Run: headless pygame with SDL's dummy video driver; simulated clock (each Clock.tick advances the game by its frame time, no real sleeping); random seed 0; keys injected as events and as key.get_pressed() state; no mouse input; restart key SPACE tapped at the start of phases 3 and 4.
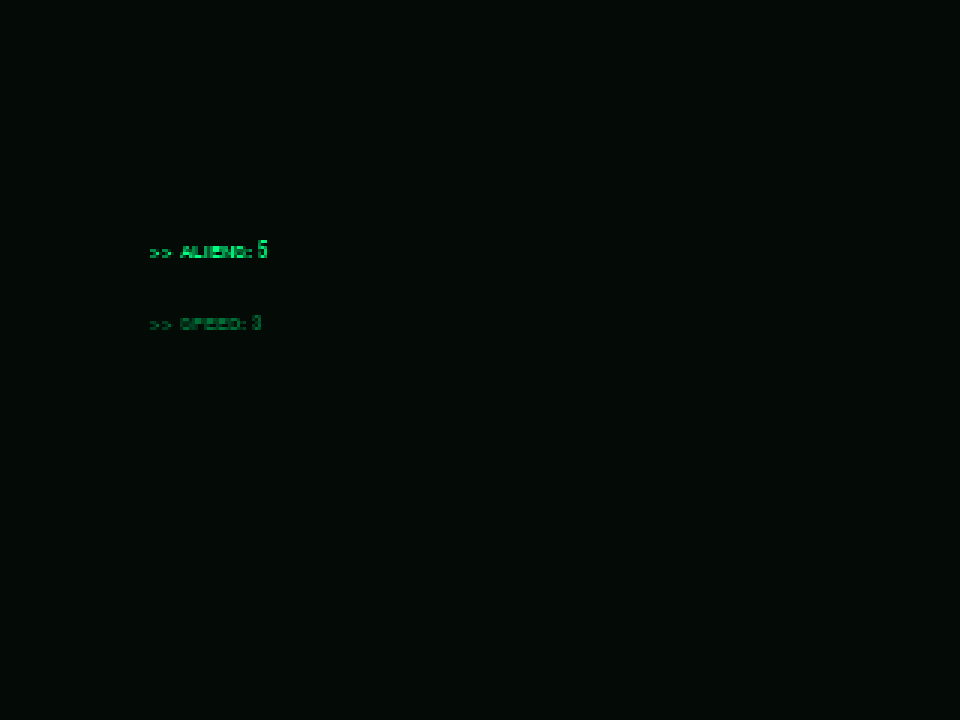
Frame 1 of 4 · flips 1–60 · no input
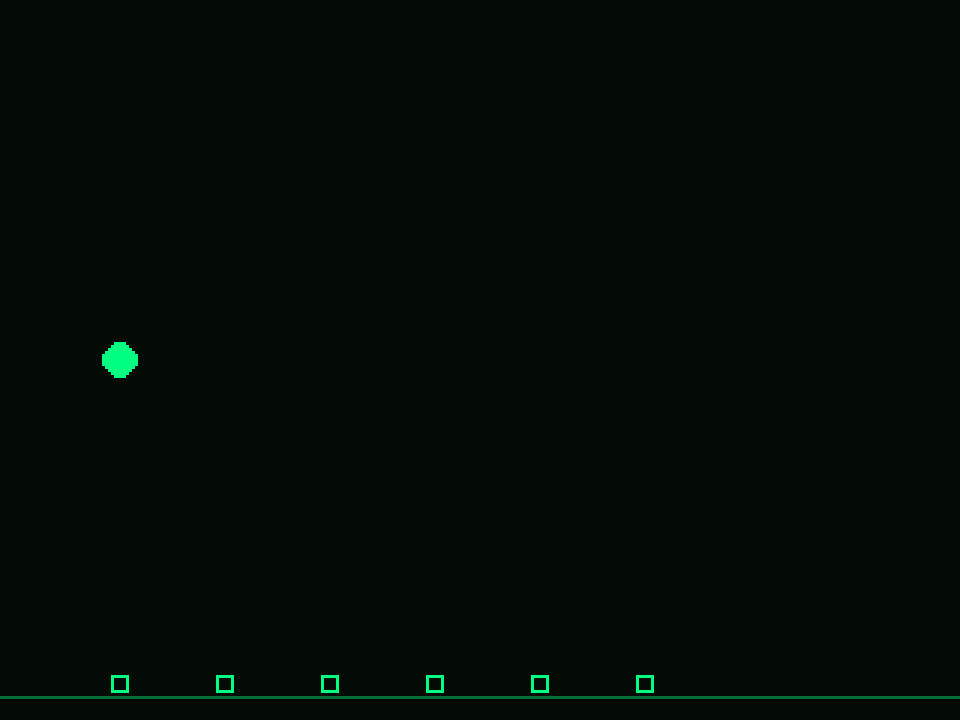
Frame 2 of 4 · flips 61–180 · tapped SPACE, RETURN · held RIGHT (→), D
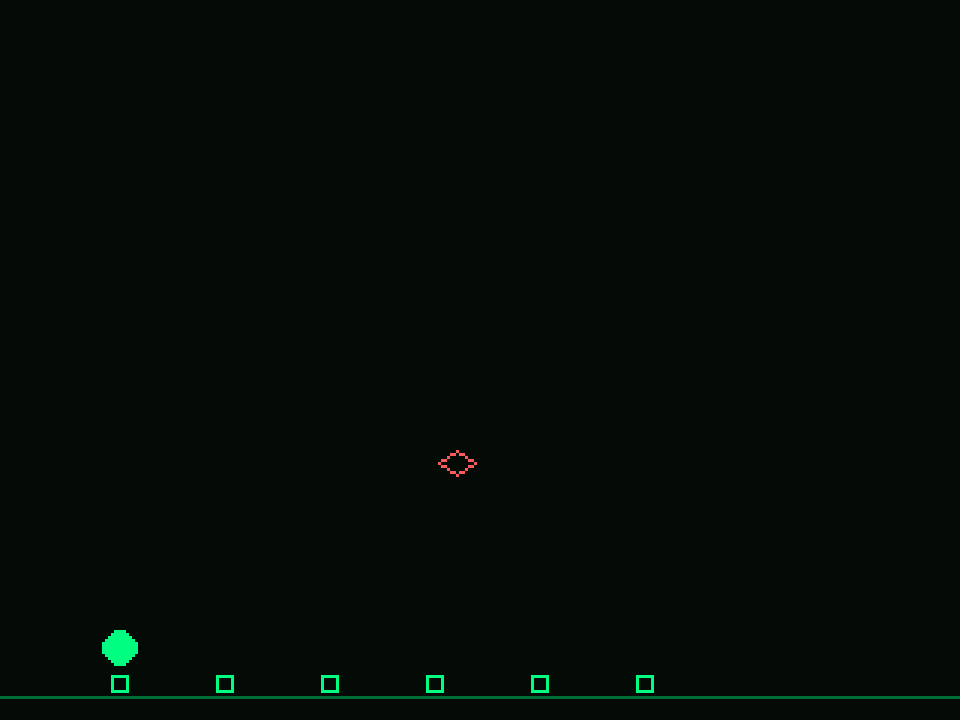
Frame 3 of 4 · flips 181–300 · tapped SPACE · held DOWN (↓), S
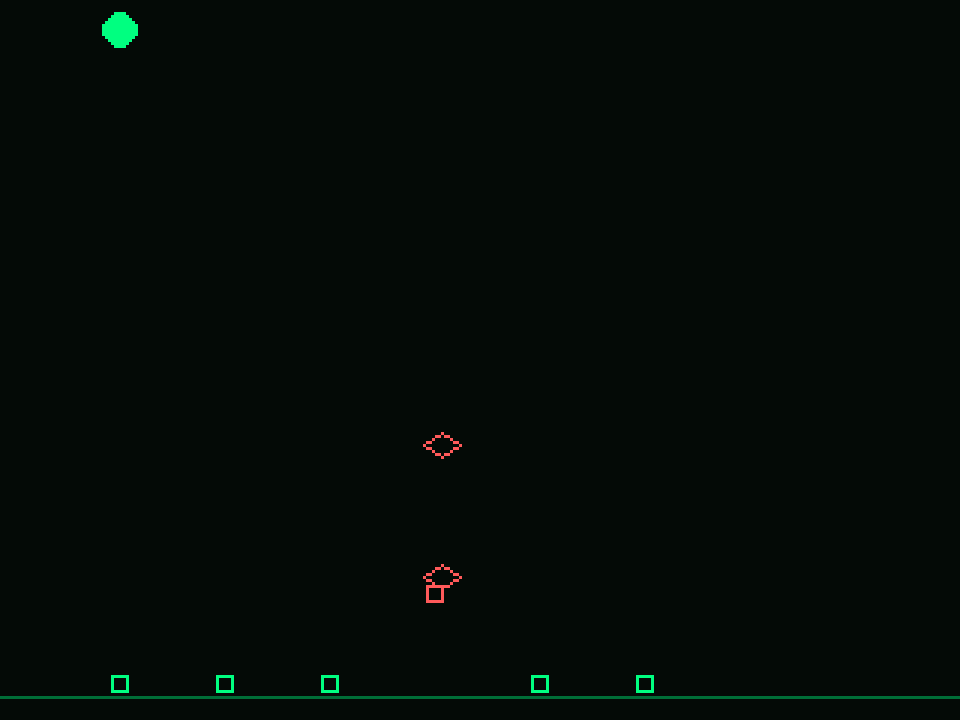
Frame 4 of 4 · flips 301–420 · tapped SPACE · held LEFT (←), A, UP (↑), W

The pygame program that drew these frames:

import pygame
import random
import sys

THEME = {"bg": (4, 10, 6), "hot": (0, 255, 128), "dim": (0, 110, 55), "warn": (255, 90, 90)}

class BitDefenderStandalone:
    def __init__(self, screen, font_big, font_small):
        self.screen, self.font_big, self.font_small = screen, font_big, font_small
        self.in_config, self.game_over, self.cfg_index = True, False, 0
        self.sliders = {"ALIENS": [5, 3, 8], "SPEED": [3, 1, 5]}
        self.cfg_order = ["ALIENS", "SPEED"]
        self.px, self.py, self.player_vy = 40.0, 120.0, 0.0
        self.lasers, self.aliens, self.datanodes = [], [], []
        self.spawn_timer, self.score, self.lives = 0.0, 0, 3

    def _start_game(self):
        self.in_config, self.game_over = False, False
        self.score, self.lives = 0, 3
        self.py, self.player_vy = 120.0, 0.0
        self.lasers.clear(); self.aliens.clear(); self.datanodes.clear()
        for i in range(self.sliders["ALIENS"][0]):
            self.datanodes.append({"x": 40 + i * 35, "y": 228, "held": False, "kidnapper": None})

    def handle_event(self, event):
        if self.in_config:
            if event.type != pygame.KEYDOWN: return
            if event.key == pygame.K_UP: self.cfg_index = (self.cfg_index - 1) % len(self.cfg_order)
            elif event.key == pygame.K_DOWN: self.cfg_index = (self.cfg_index + 1) % len(self.cfg_order)
            elif event.key == pygame.K_LEFT: self.sliders[self.cfg_order[self.cfg_index]][0] -= 1
            elif event.key == pygame.K_RIGHT: self.sliders[self.cfg_order[self.cfg_index]][0] += 1
            elif event.key in (pygame.K_RETURN, pygame.K_SPACE): self._start_game()
            return
        if event.type == pygame.KEYDOWN:
            if event.key == pygame.K_ESCAPE: self.in_config = True
            elif event.key in (pygame.K_SPACE, pygame.K_f) and not self.game_over:
                self.lasers.append({"x": self.px + 10, "y": self.py, "vx": 210.0})
            elif self.game_over and event.key in (pygame.K_RETURN, pygame.K_SPACE): self._start_game()

    def update(self, dt):
        if self.in_config or self.game_over: return
        keys = pygame.key.get_pressed()
        if keys[pygame.K_UP] or keys[pygame.K_w]: self.player_vy = -120.0
        elif keys[pygame.K_DOWN] or keys[pygame.K_s]: self.player_vy = 120.0
        else: self.player_vy *= 0.85
        self.py = max(10, min(216, self.py + self.player_vy * dt))

        self.spawn_timer += dt
        if self.spawn_timer >= 2.0:
            self.spawn_timer = 0.0
            free = [n for n in self.datanodes if not n["held"]]
            tx = random.choice(free)["x"] if free else random.uniform(40, 280)
            self.aliens.append({"x": random.uniform(180, 310), "y": 15, "tx": tx, "vy": 25.0 * self.sliders["SPEED"][0], "state": "DESCEND", "target_node": None})

        for l in self.lasers[:]:
            l["x"] += l["vx"] * dt
            if l["x"] > 320: self.lasers.remove(l)

        for a in self.aliens[:]:
            if a["state"] == "DESCEND":
                a["x"] += ((a["tx"] - a["x"]) * 1.5) * dt
                a["y"] += a["vy"] * dt
                for n in self.datanodes:
                    if not n["held"] and abs(n["x"] - a["x"]) < 10 and abs(n["y"] - a["y"]) < 10:
                        a["state"] = "ABDUCT"; a["target_node"] = n; n["held"] = True; n["kidnapper"] = a; break
            elif a["state"] == "ABDUCT":
                a["y"] -= 25.0 * dt
                if a["target_node"]: a["target_node"]["y"] = a["y"] + 6
                if a["y"] <= 12:
                    if a["target_node"] in self.datanodes: self.datanodes.remove(a["target_node"])
                    self.aliens.remove(a); self.lives -= 1
                    if self.lives <= 0 or not self.datanodes: self.game_over = True
                    continue

            for l in self.lasers[:]:
                if (a["x"] - l["x"])**2 + (a["y"] - l["y"])**2 < 100:
                    self.lasers.remove(l); self.score += 50
                    if a["state"] == "ABDUCT" and a["target_node"]: a["target_node"]["held"] = False; a["target_node"]["kidnapper"] = None
                    self.aliens.remove(a); break

    def draw(self, surf):
        surf.fill(THEME["bg"])
        if self.in_config:
            for index, key in enumerate(self.cfg_order):
                color = THEME["hot"] if index == self.cfg_index else THEME["dim"]
                surf.blit(self.font_small.render(f">> {key}: {self.sliders[key][0]}", True, color), (50, 80 + index * 25))
            return
        pygame.draw.line(surf, THEME["dim"], (0, 232), (320, 232), 1)
        for n in self.datanodes: pygame.draw.rect(surf, THEME["hot"] if not n["held"] else THEME["warn"], (int(n["x"]-3), int(n["y"]-3), 6, 6), 1)
        for a in self.aliens: pygame.draw.polygon(surf, THEME["warn"], [(int(a["x"]), int(a["y"]-4)), (int(a["x"]+6), int(a["y"])), (int(a["x"]), int(a["y"]+4)), (int(a["x"]-6), int(a["y"]))], 1)
        pygame.draw.circle(surf, THEME["hot"], (int(self.px), int(self.py)), 6)
        for l in self.lasers: pygame.draw.line(surf, THEME["hot"], (int(l["x"]), int(l["y"])), (int(l["x"]+6), int(l["y"])), 2)
        if self.game_over: surf.blit(self.font_big.render("NETWORK OVERRUN", True, THEME["warn"]), (60, 100))

if __name__ == '__main__':
    pygame.init()
    window = pygame.display.set_mode((960, 720))
    canvas = pygame.Surface((320, 240))
    clock = pygame.time.Clock()
    game = BitDefenderStandalone(canvas, pygame.font.SysFont("monospace", 14, True), pygame.font.SysFont("monospace", 10, True))
    while True:
        dt = clock.tick(60) / 1000.0
        for event in pygame.event.get():
            if event.type == pygame.QUIT: pygame.quit(); sys.exit()
            game.handle_event(event)
        game.update(dt)
        game.draw(canvas)
        window.blit(pygame.transform.scale(canvas, (960, 720)), (0, 0))
        pygame.display.flip()
